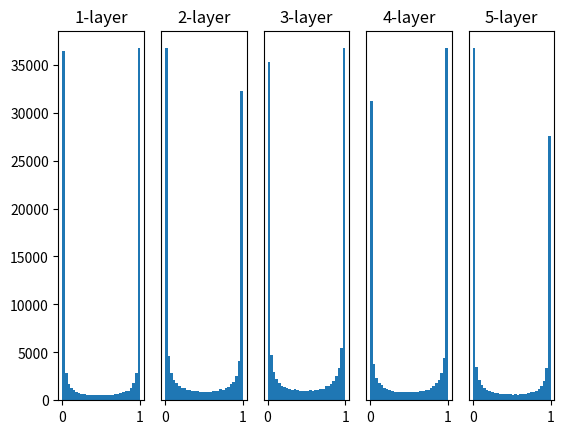

The script that saved this image:
# coding: utf-8
import numpy as np
import matplotlib.pyplot as plt


def sigmoid(x):
  return 1 / (1 + np.exp(-x))


def ReLU(x):
  return np.maximum(0, x)

def tanh(x):
  return np.tanh(x)

input_data = np.random.randn(1000,100)
node_num = 100
hidden_layer_size = 5
activations = {}

x = input_data

for i in range(hidden_layer_size):
  if i != 0:
    x = activations[i-1]

  w = np.random.randn(node_num, node_num) * 1

  a = np.dot(x, w)

  z = sigmoid(a)

  activations[i] = z


for i, a in activations.items():
  plt.subplot(1, len(activations), i+1)
  plt.title(str(i+1) + "-layer")
  if i != 0: plt.yticks([], [])

  plt.hist(a.flatten(), 30, range=(0,1))
plt.show()













